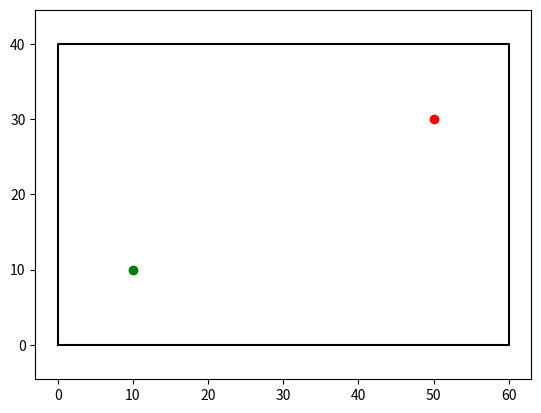

Generate this figure with matplotlib: (Note: this script raises an exception after producing the figure.)
#!/usr/bin/env python2
# -*- coding: utf-8 -*-

import matplotlib.pyplot as plt
import math
import copy
import time
from scipy.spatial import cKDTree


class MapInfo(object):
    def __init__(self, width, height):
        self.width = width
        self.height = height
        self._okdtree = None
        self._border_x = [0, width, width, 0, 0]
        self._border_y = [0, 0, height, height, 0]
        self._start = (-1, -1)
        self._end = (-1, -1)
        self._obstacle = []
        self._open = (-1, -1)
        self._close = (-1, -1)
        self._path = []
        self._roadmap = dict()
        self._update_i = 0
        plt.figure()

    @property
    def start(self):
        return self._start

    @start.setter
    def start(self, s):
        self._start = s
        self.draw_point(self._start, 'o', color='green')

    def draw_point(self, p, shape, color):
        plt.plot(p[0], p[1], shape, color=color)
        if len(p) == 3:
            arrow_length = self.width / 20.0
            plt.arrow(p[0], p[1], arrow_length * math.cos(p[2]), arrow_length * math.sin(p[2]),
                      head_width=arrow_length / 5)

    @property
    def end(self):
        return self._end

    @end.setter
    def end(self, e):
        self._end = e
        self.draw_point(self._end, 'o', color='red')

    @property
    def obstacle(self):
        return self._obstacle

    @obstacle.setter
    def obstacle(self, o):
        self._obstacle = copy.deepcopy(o)
        self._okdtree = cKDTree(o)
        t = zip(*self.obstacle)
        plt.plot(t[0], t[1], 's', color='black')

    def is_collision(self, **kwargs):
        if 'path' in kwargs:
            px, py = kwargs['path']
            for p in zip(px, py):
                d, _ = self._okdtree.query(p)
                if d <= 1.0 or p[0] < 0 or p[0] > self.width or p[1] < 0 or p[1] > self.height:
                    return True
            return False
        if 'car_outline' in kwargs:
            px, py = kwargs['car_outline']
            for p in zip(px, py):
                d, _ = self._okdtree.query(p)
                if d <= 1.0 or p[0] < 0 or p[0] > self.width or p[1] < 0 or p[1] > self.height:
                    return True
            return False
        if 'point' in kwargs:
            p = kwargs['point']
            d, _ = self._okdtree.query(p)
            if d <= 1.0 or p[0] < 0 or p[0] > self.width or p[1] < 0 or p[1] > self.height:
                return True
            return False

    @property
    def roadmap(self):
        return self._roadmap

    @roadmap.setter
    def roadmap(self, o):
        self._roadmap = copy.deepcopy(o)
        t = zip(*self.roadmap.keys())
        plt.plot(t[0], t[1], '.', color='blue')
        self.update()
        for k, v in self.roadmap.items():
            for p in v:
                plt.plot([k[0], p[0]], [k[1], p[1]], color='lightblue')
        plt.plot(t[0], t[1], '.', color='blue')
        self.update()

    def set_rand(self, r):
        self.draw_point(r, 'd', color='blue')
        self.update()

    def set_rrt(self, rrt):
        plt.clf()
        plt.plot(self._border_x, self._border_y, 'black')
        plt.plot(self.start[0], self.start[1], 'o', color='green')
        plt.plot(self.end[0], self.end[1], 'o', color='red')
        t = zip(*self.obstacle)
        plt.plot(t[0], t[1], 's', color='black')
        for r in rrt.items():
            t = zip(*r)
            plt.plot(t[0], t[1], color='lightblue')
        if self._update_i % 20 == 1:
            self.update()

    def set_rrt_dubins(self, rrt):
        plt.clf()
        plt.plot(self._border_x, self._border_y, 'black')
        self.draw_point(self._start, 'o', color='green')
        self.draw_point(self._end, 'o', color='red')
        t = zip(*self.obstacle)
        plt.plot(t[0], t[1], 's', color='black')
        for r in rrt.items():
            if r[1][2]:
                x = r[1][2][0]
                y = r[1][2][1]
                plt.plot(x, y, color='lightblue')
        if self._update_i % 20 == 1:
            self.update()

    def set_rrt_connect(self, rrta, rrtb):
        plt.clf()
        plt.plot(self._border_x, self._border_y, 'black')
        plt.plot(self.start[0], self.start[1], 'o', color='green')
        plt.plot(self.end[0], self.end[1], 'o', color='red')
        t = zip(*self.obstacle)
        plt.plot(t[0], t[1], 's', color='black')
        for r in rrta.items():
            t = zip(*r)
            plt.plot(t[0], t[1], color='lightblue')
        for r in rrtb.items():
            t = zip(*r)
            plt.plot(t[0], t[1], color='lightblue')
        if self._update_i % 20 == 1:
            self.update()

    @property
    def open(self):
        return self._open

    @open.setter
    def open(self, o):
        self._open = o
        plt.plot(self.open[0], self.open[1], 'x', color='green')
        self._update_i += 1
        if self._update_i % 10 == 1:
            self.update()

    @property
    def close(self):
        return self._close

    @close.setter
    def close(self, o):
        self._close = o
        plt.plot(self.close[0], self.close[1], 'x', color='blue')
        self._update_i += 1
        if self._update_i % 10 == 1:
            self.update()

    @property
    def path(self):
        return self._path

    @path.setter
    def path(self, o):
        self._path = copy.deepcopy(o)
        t = zip(*self.path)
        plt.plot(t[0], t[1], color='purple')

    def show(self):
        plt.axis('equal')
        plt.plot(self._border_x, self._border_y, 'black')

    def update(self):
        plt.pause(0.001)

    def wait_close(self):
        plt.show()


if __name__ == "__main__":
    m = MapInfo(60, 40)
    m.show()    # 画墙
    time.sleep(1)
    m.start = (10, 10)
    m.end = (50, 30)
    m.obstacle = [(20, i) for i in range(30)]
    m.wait_close()
